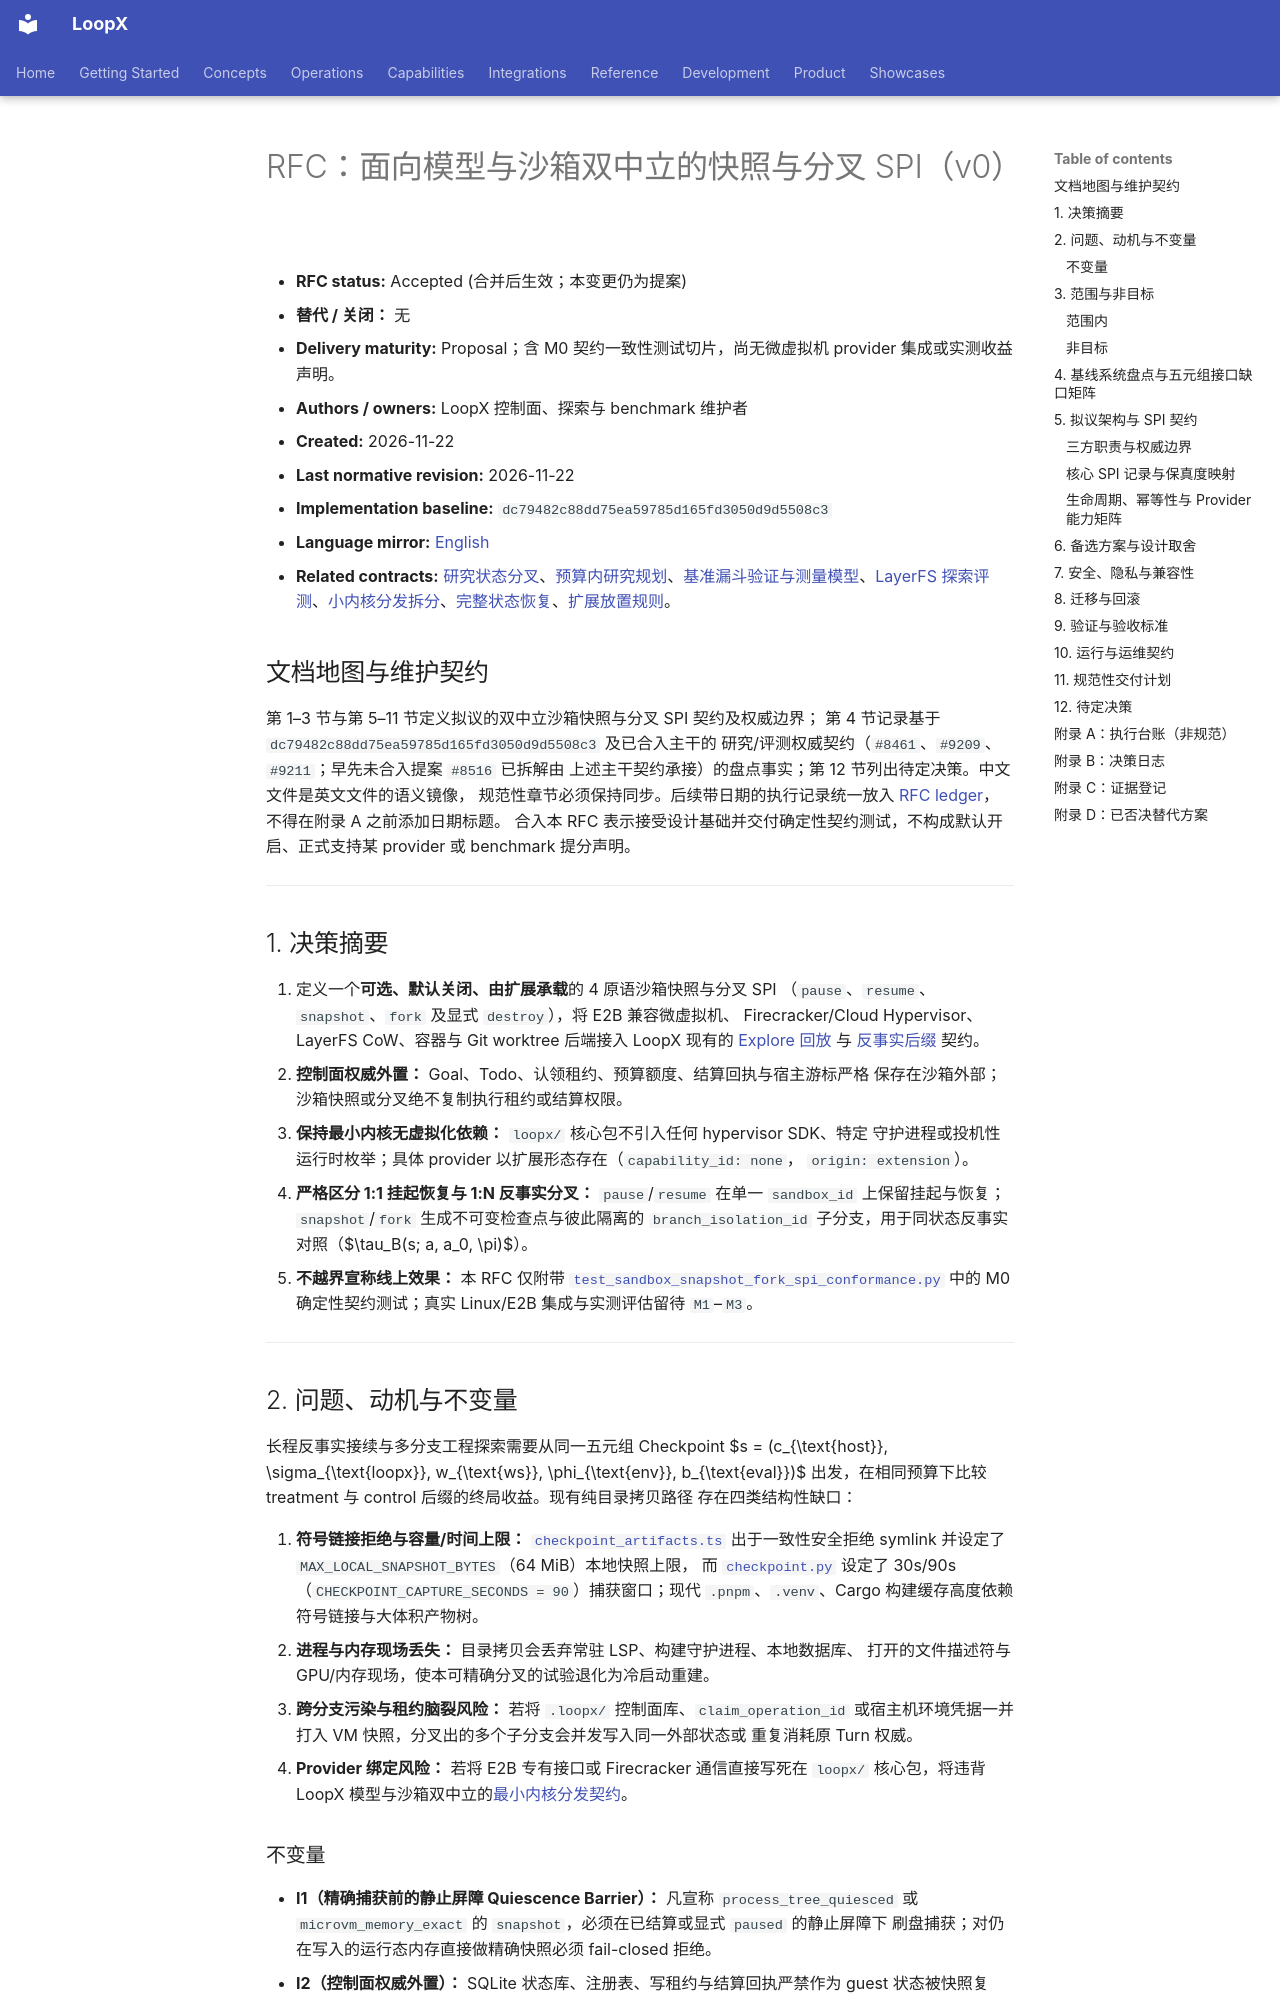

repository: loopx-project/loopx · page: architecture/rfcs/provider-neutral-sandbox-snapshot-fork-spi-v0.zh-CN/index.html · generator: mkdocs

# RFC：面向模型与沙箱双中立的快照与分叉 SPI（v0）

- **RFC status:** Accepted (合并后生效；本变更仍为提案)
- **替代 / 关闭：** 无
- **Delivery maturity:** Proposal；含 M0 契约一致性测试切片，尚无微虚拟机 provider 集成或实测收益声明。
- **Authors / owners:** LoopX 控制面、探索与 benchmark 维护者
- **Created:** 2026-11-22
- **Last normative revision:** 2026-11-22
- **Implementation baseline:** `dc79482c88dd75ea59785d165fd3050d9d5508c3`
- **Language mirror:** [English](provider-neutral-sandbox-snapshot-fork-spi-v0.md)
- **Related contracts:** [研究状态分叉](hierarchical-agent-stride-control-v0.zh-CN.md#77-研究状态分支与匹配接续)、[预算内研究规划](../../research/budgeted-research-planning.zh-CN.md)、[基准漏斗验证与测量模型](long-horizon-harness-benchmark-research-program-v0.zh-CN.md#55-四层漏斗验证协议)、[LayerFS 探索评测](layerfs-engineering-exploration-evaluation-v0.zh-CN.md)、[小内核分发拆分](monorepo-distribution-split-v0.zh-CN.md)、[完整状态恢复](complete-state-recovery-v0.zh-CN.md)、[扩展放置规则](../../reference/extensions.md#placement-decision-for-agents)。

## 文档地图与维护契约

第 1–3 节与第 5–11 节定义拟议的双中立沙箱快照与分叉 SPI 契约及权威边界；
第 4 节记录基于 `dc79482c88dd75ea59785d165fd3050d9d5508c3` 及已合入主干的
研究/评测权威契约（`#8461`、`#9209`、`#9211`；早先未合入提案 `#8516` 已拆解由
上述主干契约承接）的盘点事实；第 12 节列出待定决策。中文文件是英文文件的语义镜像，
规范性章节必须保持同步。后续带日期的执行记录统一放入
[RFC ledger](ledger/README.zh-CN.md)，不得在附录 A 之前添加日期标题。
合入本 RFC 表示接受设计基础并交付确定性契约测试，不构成默认开启、正式支持某
provider 或 benchmark 提分声明。

---

## 1. 决策摘要

1. 定义一个**可选、默认关闭、由扩展承载**的 4 原语沙箱快照与分叉 SPI
   （`pause`、`resume`、`snapshot`、`fork` 及显式 `destroy`），将 E2B 兼容微虚拟机、
   Firecracker/Cloud Hypervisor、LayerFS CoW、容器与 Git worktree 后端接入 LoopX
   现有的 [Explore 回放](../../../loopx/capabilities/explore/replay_runtime.py) 与
   [反事实后缀](../../../loopx/capabilities/explore/counterfactual_runtime.py) 契约。
2. **控制面权威外置：** Goal、Todo、认领租约、预算额度、结算回执与宿主游标严格
   保存在沙箱外部；沙箱快照或分叉绝不复制执行租约或结算权限。
3. **保持最小内核无虚拟化依赖：** `loopx/` 核心包不引入任何 hypervisor SDK、特定
   守护进程或投机性运行时枚举；具体 provider 以扩展形态存在（`capability_id: none`，
   `origin: extension`）。
4. **严格区分 1:1 挂起恢复与 1:N 反事实分叉：** `pause`/`resume` 在单一 `sandbox_id`
   上保留挂起与恢复；`snapshot`/`fork` 生成不可变检查点与彼此隔离的
   `branch_isolation_id` 子分支，用于同状态反事实对照（$\tau_B(s; a, a_0, \pi)$）。
5. **不越界宣称线上效果：** 本 RFC 仅附带 [`test_sandbox_snapshot_fork_spi_conformance.py`](../../../tests/test_sandbox_snapshot_fork_spi_conformance.py)
   中的 M0 确定性契约测试；真实 Linux/E2B 集成与实测评估留待 `M1`–`M3`。

---

## 2. 问题、动机与不变量

长程反事实接续与多分支工程探索需要从同一五元组 Checkpoint
$s = (c_{\text{host}}, \sigma_{\text{loopx}}, w_{\text{ws}}, \phi_{\text{env}}, b_{\text{eval}})$
出发，在相同预算下比较 treatment 与 control 后缀的终局收益。现有纯目录拷贝路径
存在四类结构性缺口：

1. **符号链接拒绝与容量/时间上限：** [`checkpoint_artifacts.ts`](../../../loopx/control_plane/runtime/checkpoint_artifacts.ts)
   出于一致性安全拒绝 symlink 并设定了 `MAX_LOCAL_SNAPSHOT_BYTES`（64 MiB）本地快照上限，
   而 [`checkpoint.py`](../../../benchmark/runtime/checkpoint.py) 设定了 30s/90s
   （`CHECKPOINT_CAPTURE_SECONDS = 90`）捕获窗口；现代 `.pnpm`、`.venv`、Cargo
   构建缓存高度依赖符号链接与大体积产物树。
2. **进程与内存现场丢失：** 目录拷贝会丢弃常驻 LSP、构建守护进程、本地数据库、
   打开的文件描述符与 GPU/内存现场，使本可精确分叉的试验退化为冷启动重建。
3. **跨分支污染与租约脑裂风险：** 若将 `.loopx/` 控制面库、`claim_operation_id`
   或宿主机环境凭据一并打入 VM 快照，分叉出的多个子分支会并发写入同一外部状态或
   重复消耗原 Turn 权威。
4. **Provider 绑定风险：** 若将 E2B 专有接口或 Firecracker 通信直接写死在
   `loopx/` 核心包，将违背 LoopX 模型与沙箱双中立的[最小内核分发契约](monorepo-distribution-split-v0.zh-CN.md)。
